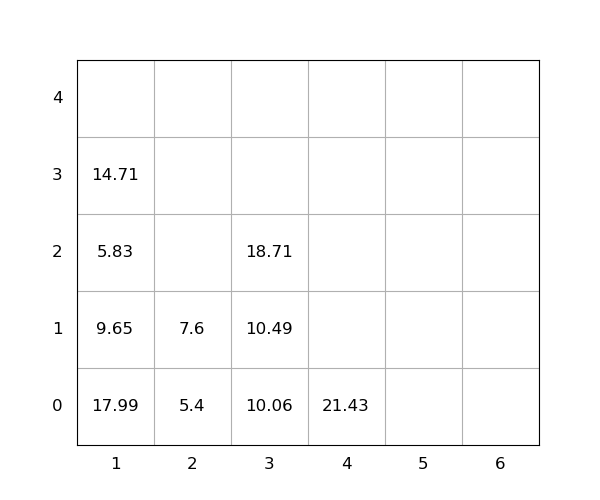

Source data for this figure (header and first rows):
idx, loc_x, loc_y, loc_z, weight, seq, emerg, reloc, size(ft)
1, 1, 0, 0, 17.99, 0, 0, 1.0, 20
2, 3, 0, 0, 10.06, 0, 0, 0, 20
3, 1, 0, 1, 9.65, 0, 0, 1.0, 20
4, 3, 0, 1, 10.49, 1, 0, 0, 20
5, 1, 0, 2, 5.83, 2, 0, 1.0, 20
6, 2, 0, 0, 5.4, 3, 0, 1.0, 20
7, 4, 0, 0, 21.43, 4, 0, 0, 20
8, 3, 0, 2, 18.71, 5, 0, 0, 20
9, 1, 0, 3, 14.71, 6, 0, 1.0, 20
10, 2, 0, 1, 7.6, 7, 0, 1.0, 20
